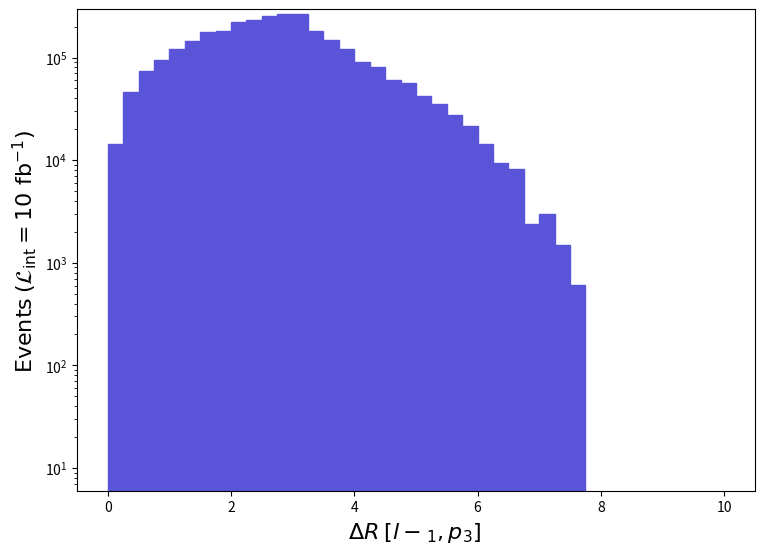

The matplotlib source for this figure: (Note: this script raises an exception after producing the figure.)
def selection_45():

    # Library import
    import numpy
    import matplotlib
    import matplotlib.pyplot   as plt
    import matplotlib.gridspec as gridspec

    # Library version
    matplotlib_version = matplotlib.__version__
    numpy_version      = numpy.__version__

    # Histo binning
    xBinning = numpy.linspace(0.0,10.0,41,endpoint=True)

    # Creating data sequence: middle of each bin
    xData = numpy.array([0.125,0.375,0.625,0.875,1.125,1.375,1.625,1.875,2.125,2.375,2.625,2.875,3.125,3.375,3.625,3.875,4.125,4.375,4.625,4.875,5.125,5.375,5.625,5.875,6.125,6.375,6.625,6.875,7.125,7.375,7.625,7.875,8.125,8.375,8.625,8.875,9.125,9.375,9.625,9.875])

    # Creating weights for histo: y46_DELTAR_0
    y46_DELTAR_0_weights = numpy.array([14410.398851839842,45933.13634024029,73853.28411567998,95168.66241736003,121887.89028848398,145905.2883748784,177427.98586328205,180430.18562407937,223361.1822035176,234469.18131847878,253983.27976367722,267192.7787111997,266292.0787829637,180129.98564799802,147106.08827920372,120386.89040807735,89464.54287184036,81658.91349376016,60643.75516815987,56740.93547912018,42630.75660336007,35125.33720136041,27319.70782328023,21315.378301680033,14410.398851839842,9306.714258480031,8105.848354159992,2401.7328086400007,3002.1657608000205,1501.0828804000103,600.4331521600042,0.0,0.0,0.0,0.0,0.0,0.0,0.0,0.0,0.0])

    # Creating a new Canvas
    fig   = plt.figure(figsize=(8.75,6.25),dpi=80)
    frame = gridspec.GridSpec(1,1)
    pad   = fig.add_subplot(frame[0])

    # Creating a new Stack
    pad.hist(x=xData, bins=xBinning, weights=y46_DELTAR_0_weights,\
             label="$run\_01$", histtype="stepfilled", rwidth=1.0,\
             color="#5954d8", edgecolor="#5954d8", linewidth=1, linestyle="solid",\
             bottom=None, cumulative=False, density=False, align="mid", orientation="vertical")


    # Axis
    plt.rc('text',usetex=False)
    plt.xlabel(r"$\Delta R$ $[ l-_{1}, p_{3} ]$ ",\
               fontsize=16,color="black")
    plt.ylabel(r"$\mathrm{Events}$ $(\mathcal{L}_{\mathrm{int}} = 10\ \mathrm{fb}^{-1})$ ",\
               fontsize=16,color="black")

    # Boundary of y-axis
    ymax=(y46_DELTAR_0_weights).max()*1.1
    #ymin=0 # linear scale
    ymin=min([x for x in (y46_DELTAR_0_weights) if x])/100. # log scale
    plt.gca().set_ylim(ymin,ymax)

    # Log/Linear scale for X-axis
    plt.gca().set_xscale("linear")
    #plt.gca().set_xscale("log",nonpositive="clip")

    # Log/Linear scale for Y-axis
    #plt.gca().set_yscale("linear")
    plt.gca().set_yscale("log",nonpositive="clip")

    # Saving the image
    plt.savefig('../../HTML/MadAnalysis5job_0/selection_45.png')
    plt.savefig('../../PDF/MadAnalysis5job_0/selection_45.png')
    plt.savefig('../../DVI/MadAnalysis5job_0/selection_45.eps')

# Running!
if __name__ == '__main__':
    selection_45()
